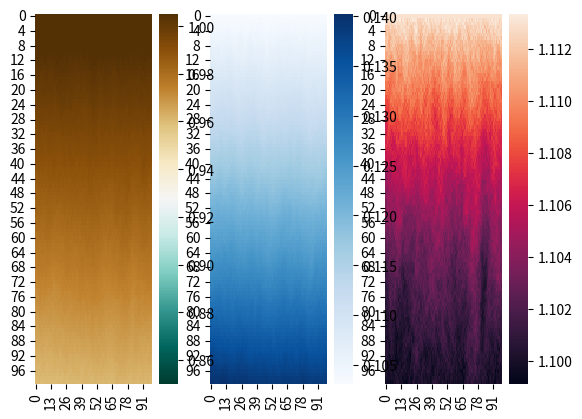

Reproduce this figure in Python.
import numpy as np
import random as rd
import seaborn as sns
import matplotlib.pyplot as plt


class River:
	def __init__(self, size, n, p_branch=0.0, p_direct=0.5):
		self.n = n
		self.size = size

		self.starting_points = rd.sample(range(0, size - 1), n)

		self.grid = np.zeros((size, size))

		self.terrain = np.zeros((size, size))
		self.water = np.zeros((size, size))
		self.peat_bog = np.zeros((size, size))

		self.river_layer = 0
		self.river_end = 0

		self.p_branch = p_branch
		self.p_direct = p_direct

		self.ca = self.initiate_n_rivers(self.size, self.grid, self.n)

	def initiate_n_rivers(self, size, grid, n):
		"""
		Initiate rivers
		"""
		grid[0, self.starting_points] = 1
		self.river_end = list(zip([0] * n, self.starting_points))
		return grid

	def supply_water(self):
		"""
		add water to initial starting points
		"""
		pass

	def remover_water(self):
		pass

	def generate_river(self):
		self.river_layer += 1

		new_river_end = []
		for val in self.river_end:
			if val[1] == self.size - 1:
				direct = rd.randint(-1, 0)
			elif val[1] == 0:
				direct = rd.randint(0, 1)
			else:
				direct = rd.randint(-1, 1)
			x, y = self.river_layer, (val[1] + direct)
			self.grid[(x, y)] = 1
			new_river_end.append((x, y))
		self.river_end = new_river_end
		return new_river_end

	def terrain_height(self):
		"""
		According to the paper, the terrain is slightly inclined (the slope is 0.05%) and rough

		On plot, the height decreases approximately 5% in 100 steps
		"""
		terrain = self.terrain
		terrain[0] = np.ones(100) * rd.uniform(0.98, 1.02)

		for i in range(self.size - 1):
			for j in range(self.size - 1):
				if terrain[i, j + 1] and terrain[i, j - 1]:
					mean = (terrain[i, j - 1] + terrain[i, j] + terrain[i, j + 1]) / 3
					terrain[i + 1, j] = mean * rd.uniform(0.999, 1)
				if terrain[i, j + 1] and not terrain[i, j - 1]:
					mean = (terrain[i, j] + terrain[i, j + 1]) / 2
					terrain[i + 1, j] = mean * rd.uniform(0.999, 0.9999)
				if terrain[i, j - 1] and not terrain[i, j + 1]:
					mean = (terrain[i, j] + terrain[i, j - 1]) / 2
					terrain[i + 1, j] = mean * rd.uniform(0.999, 0.9999)

		self.terrain = terrain
		return self.terrain

	def water_height(self):
		"""
		Similar approach as above, but water height increases
		"""

		water = self.water
		water[0] = np.ones(100) * rd.uniform(0.08, 0.12)

		for i in range(self.size - 1):
			for j in range(self.size - 1):
				if water[i, j + 1] and water[i, j - 1]:
					mean = (water[i, j - 1] + water[i, j] + water[i, j + 1]) / 3
					water[i + 1, j] = mean * rd.uniform(1.001, 1.005)
				if water[i, j + 1] and not water[i, j - 1]:
					mean = (water[i, j] + water[i, j + 1]) / 2
					water[i + 1, j] = mean * rd.uniform(1.001, 1.005)
				if water[i, j - 1] and not water[i, j + 1]:
					mean = (water[i, j] + water[i, j - 1]) / 2
					water[i + 1, j] = mean * rd.uniform(1.001, 1.005)

		self.water = water
		return self.water

	def peat_bog_height(self):
		pass

	def total_height(self):
		total_height = np.zeros((self.size, self.size))

		for i in range(self.size):
			for j in range(self.size):
				total_height[i, j] = self.terrain[i, j] + self.water[i, j]

		return total_height

	def calculate_flow(self):
		"""

		"""
		pass

	def update_water(self):
		"""

		"""
		pass

	def update_peatbog(self):
		"""

		"""
		pass

	def update_terrain(self):
		"""

		"""
		pass


# # draft:
# if __name__=="__main__":
# 	rv = River(100, 1)
# 	T = 100
# 	for t in T:
# 		rv.supply_water()
# 		rv.remover_water()
# 		rv.calculate_flow()
# 		rv.update_water()
#
#

if __name__ == "__main__":
	rv = River(100, 1)
	for i in range(99):
		rv.generate_river()

	terrain = rv.terrain_height()
	water = rv.water_height()
	total_height = rv.total_height()

	fig, axes = plt.subplots(1, 3)
	sns.heatmap(terrain[:, 0:99], cmap="BrBG_r", vmin=0.85, vmax=1.005, ax=axes[0])
	sns.heatmap(water[:, 0:99], cmap="Blues", ax=axes[1])
	sns.heatmap(total_height[:, 0:99], ax=axes[2])
	plt.show()

	# plt.imshow(rv.grid)
	# plt.show()
